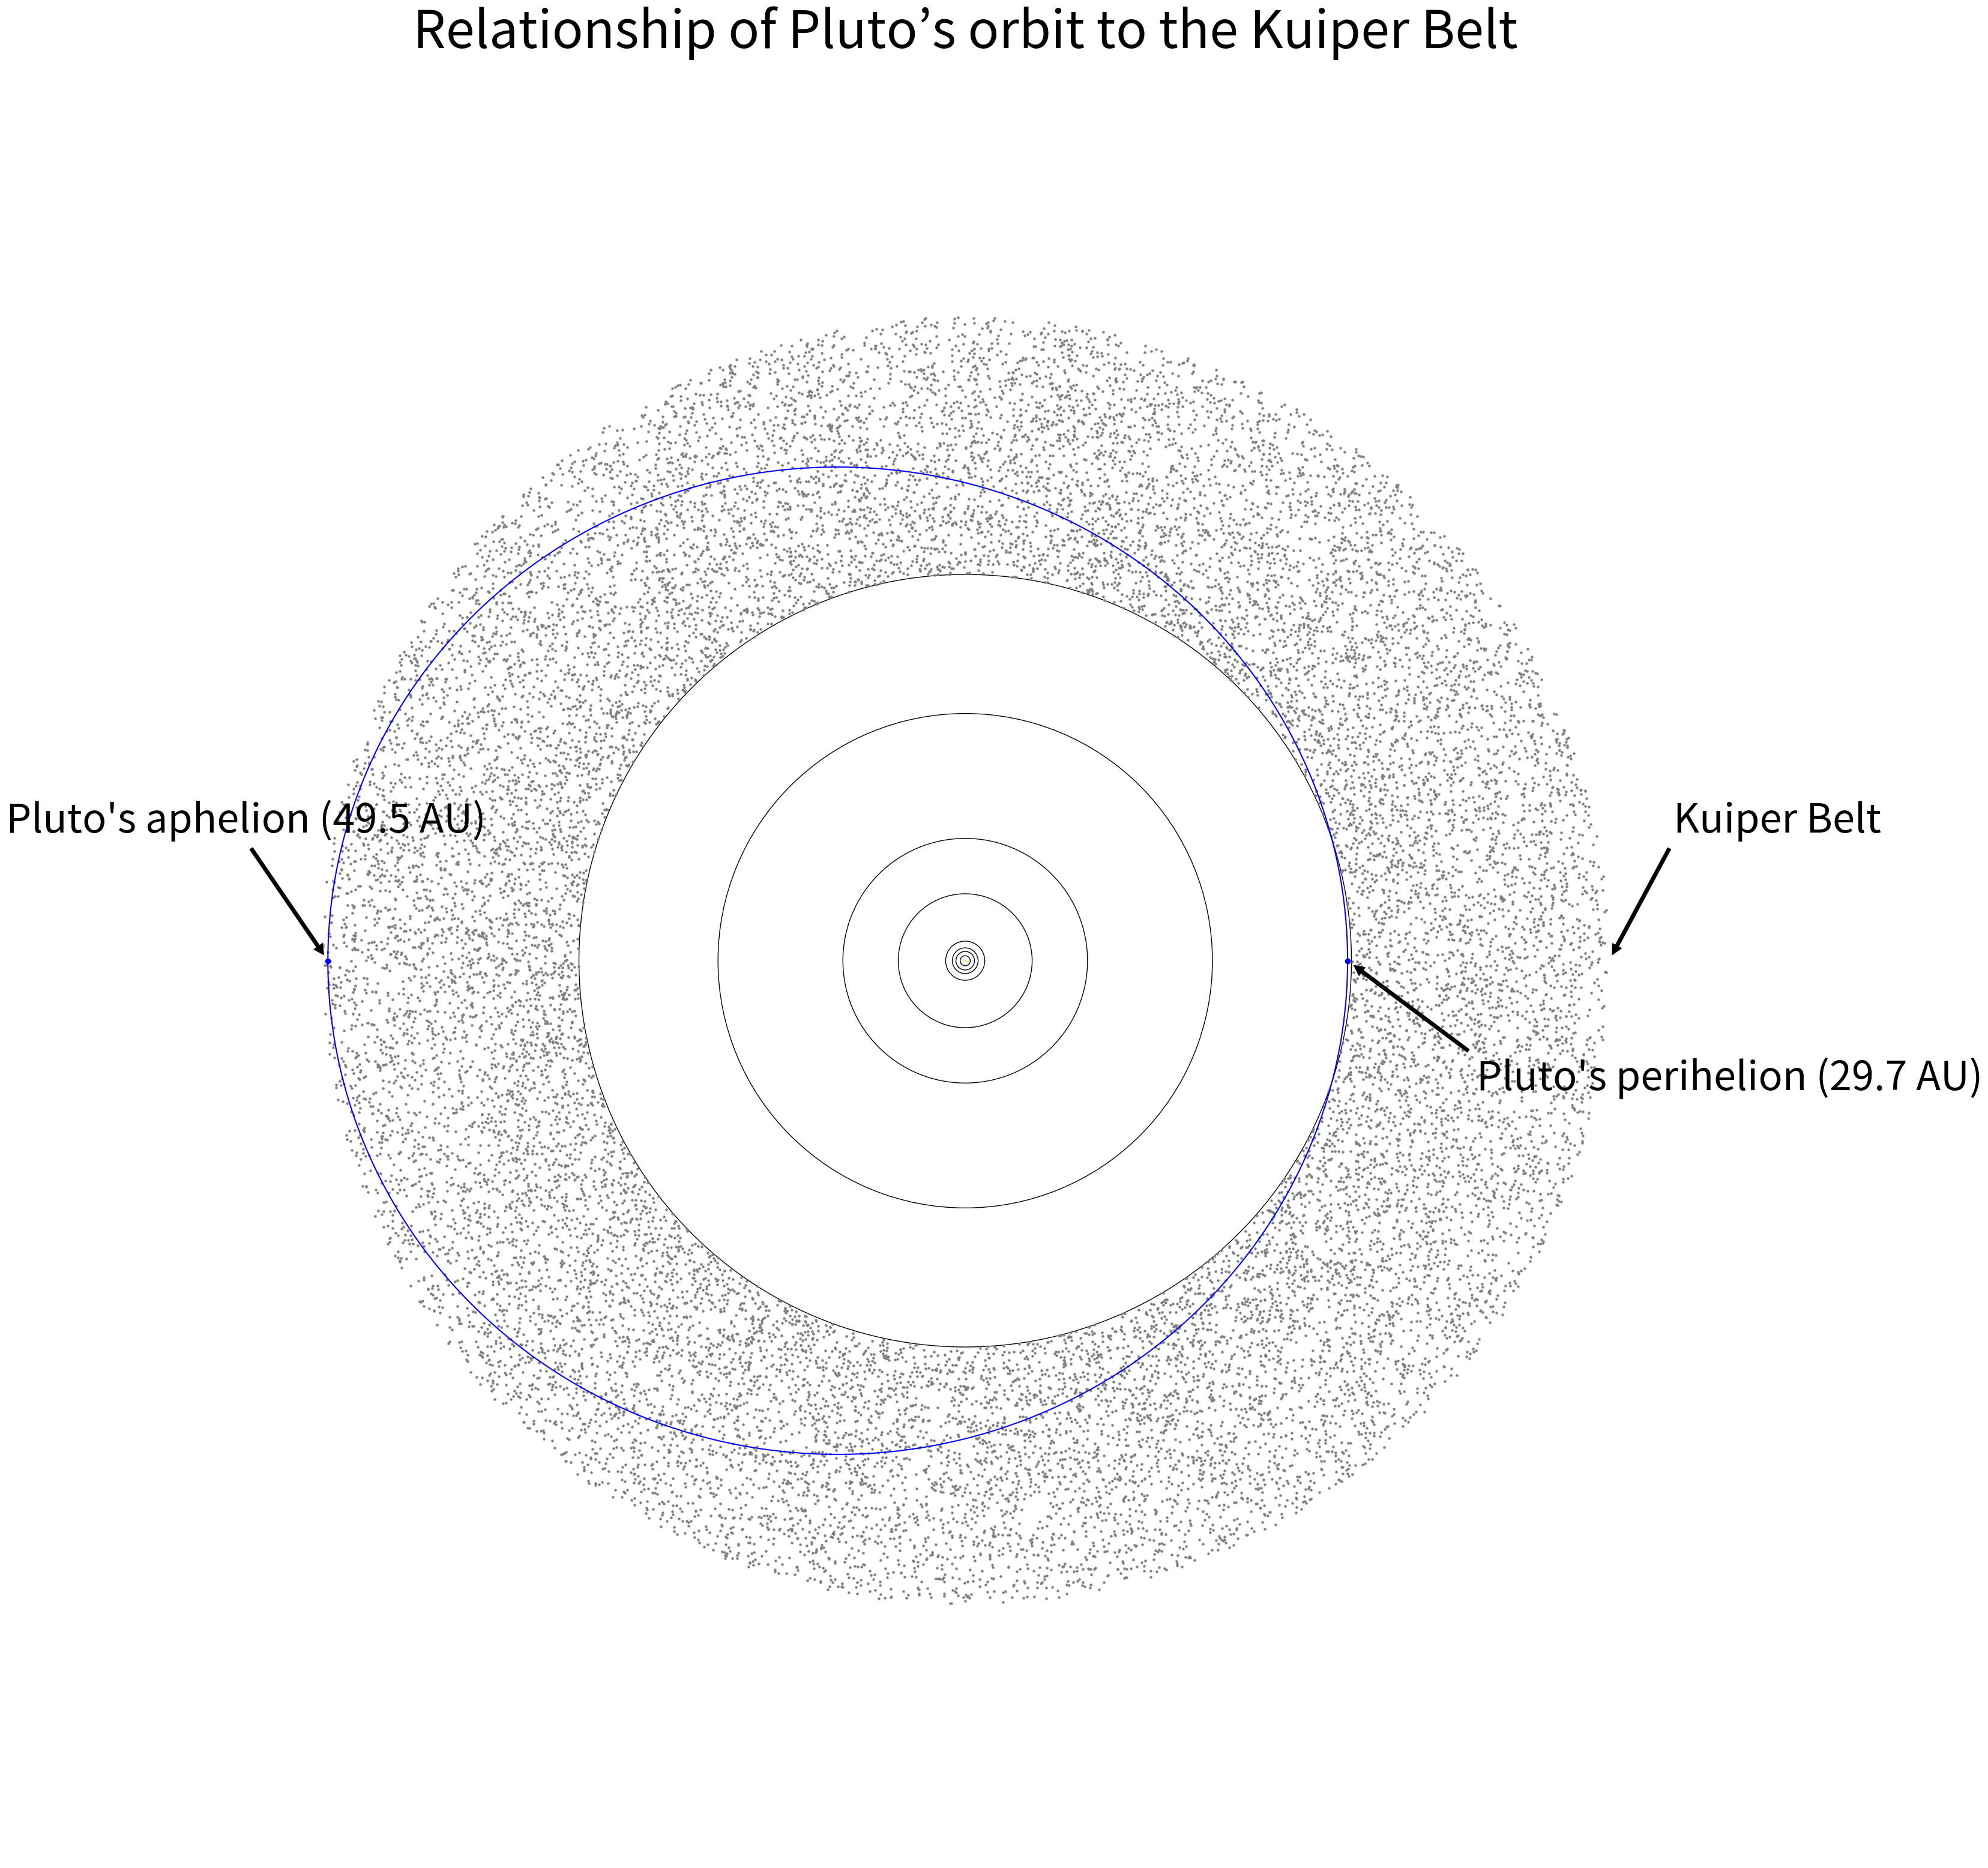

This chart was generated by the following Python code:
import numpy as np
import matplotlib.pyplot as plt

# Constants for the orbits and labels
ORBIT_POINTS = 1000  # Number of points to plot for each orbit
PLANET_ORBITS = [0.39, 0.72, 1.0, 1.52, 5.2, 9.5, 19.2, 30]  # Semi-major axes of the planets in AU
PLUTO_PERIHELION = 29.7  # Pluto's closest point to the Sun in AU
PLUTO_APHELION = 49.5  # Pluto's farthest point from the Sun in AU
PLUTO_ECCENTRICITY = 0.25  # Pluto's orbital eccentricity
PLUTO_SEMI_MAJOR_AXIS = (PLUTO_PERIHELION + PLUTO_APHELION) / 2  # Semi-major axis of Pluto's orbit
KUIPER_BELT_INNER = 30  # Inner edge of the Kuiper Belt in AU
KUIPER_BELT_OUTER = 50  # Outer edge of the Kuiper Belt in AU
KUIPER_BELT_POINTS = 20000  # Number of points to represent the Kuiper Belt

def calculate_ellipse(eccentricity, semi_major_axis, theta):
    """
    Calculate the x, y coordinates of an ellipse based on eccentricity and semi-major axis.
    """
    b = semi_major_axis * np.sqrt(1 - eccentricity**2)  # Semi-minor axis
    r = (semi_major_axis * (1 - eccentricity**2)) / (1 + eccentricity * np.cos(theta))
    x = r * np.cos(theta)
    y = r * np.sin(theta)
    return x, y

theta = np.linspace(0, 2 * np.pi, ORBIT_POINTS)
x, y = calculate_ellipse(PLUTO_ECCENTRICITY, PLUTO_SEMI_MAJOR_AXIS, theta)

kuiper_belt_r = np.random.uniform(KUIPER_BELT_INNER, KUIPER_BELT_OUTER, KUIPER_BELT_POINTS)
kuiper_belt_theta = np.random.uniform(0, 2 * np.pi, KUIPER_BELT_POINTS)
kuiper_belt_x = kuiper_belt_r * np.cos(kuiper_belt_theta)
kuiper_belt_y = kuiper_belt_r * np.sin(kuiper_belt_theta)

fig, ax = plt.subplots(figsize=(39, 39))

# Plot the Sun at the center
sun = plt.Circle((0, 0), 0.05, color='yellow', fill=True)
ax.add_artist(sun)

# Plot the orbits of the major planets
for orbit in PLANET_ORBITS:
    circle = plt.Circle((0, 0), orbit, color='black', fill=False)
    ax.add_artist(circle)

# Plot the elliptical orbit of Pluto
ax.plot(x, y, color='blue')

# Scatter the adjusted points for the Kuiper Belt
ax.scatter(kuiper_belt_x, kuiper_belt_y, color='gray', s=5)

# Mark the perihelion and aphelion of Pluto's orbit
ax.plot(PLUTO_PERIHELION, 0, 'bo')  # Perihelion
ax.plot(-PLUTO_APHELION, 0, 'bo')  # Aphelion

# Annotations and labels with increased font size
font_size = 48
ax.annotate('Kuiper Belt', xy=(KUIPER_BELT_OUTER, 0), xytext=(KUIPER_BELT_OUTER+5, 10),
            arrowprops=dict(facecolor='black', shrink=0.05), fontsize=font_size)
ax.annotate("Pluto's aphelion (49.5 AU)", xy=(-PLUTO_APHELION, 0), xytext=(-PLUTO_APHELION-25, 10),
            arrowprops=dict(facecolor='black', shrink=0.05), fontsize=font_size)
ax.annotate("Pluto's perihelion (29.7 AU)", xy=(PLUTO_PERIHELION, 0), xytext=(PLUTO_PERIHELION+10, -10),
            arrowprops=dict(facecolor='black', shrink=0.05), fontsize=font_size)

ax.set_xlim([-70, 70])
ax.set_ylim([-70, 70])
ax.set_aspect('equal', 'box')
ax.axis('off')
plt.title('Relationship of Pluto’s orbit to the Kuiper Belt', fontsize=62)
plt.savefig("pluto_orbit.jpg", dpi=300)
#plt.show()
